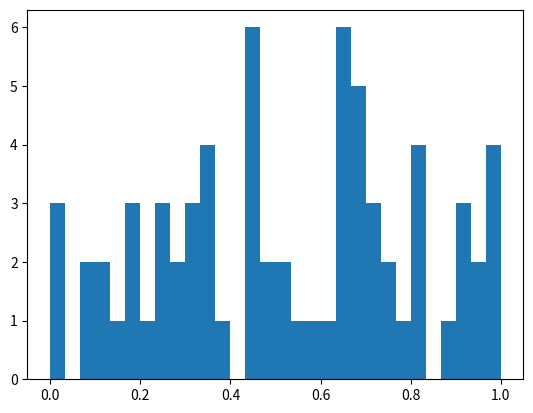
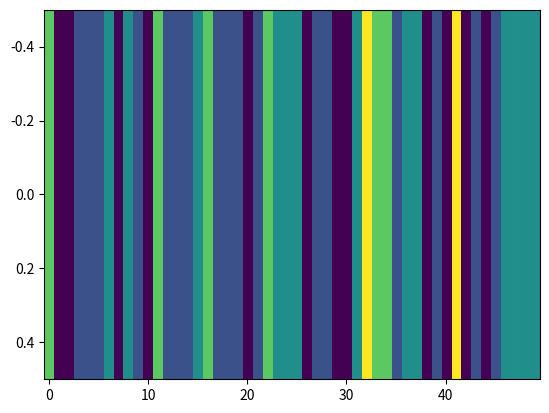

Recreate these plots in Python, in order.
# ═══════════════════════════════════════════════
# ADVANCED BITCOIN PUZZLE RANGE ANALYZER
# ═══════════════════════════════════════════════

import matplotlib
matplotlib.use('Agg')

import numpy as np
import matplotlib.pyplot as plt

# ═══════════════════════════════════════════════
# 1. ДАННЫЕ
# ═══════════════════════════════════════════════

KNOWN_KEYS_HEX = [
    "0000000000000000000000000000000000000000000000000000000000000001",
    "0000000000000000000000000000000000000000000000000000000000000003",
    "0000000000000000000000000000000000000000000000000000000000000007",
    "0000000000000000000000000000000000000000000000000000000000000008",
    "0000000000000000000000000000000000000000000000000000000000000015",
    "0000000000000000000000000000000000000000000000000000000000000031",
    "000000000000000000000000000000000000000000000000000000000000004c",
    "00000000000000000000000000000000000000000000000000000000000000e0",
    "00000000000000000000000000000000000000000000000000000000000001d3",
    "0000000000000000000000000000000000000000000000000000000000000202",
    "0000000000000000000000000000000000000000000000000000000000000483",
    "0000000000000000000000000000000000000000000000000000000000000a7b",
    "0000000000000000000000000000000000000000000000000000000000001460",
    "0000000000000000000000000000000000000000000000000000000000002930",
    "00000000000000000000000000000000000000000000000000000000000068f3",
    "000000000000000000000000000000000000000000000000000000000000c936",
    "000000000000000000000000000000000000000000000000000000000001764f",
    "000000000000000000000000000000000000000000000000000000000003080d",
    "000000000000000000000000000000000000000000000000000000000005749f",
    "00000000000000000000000000000000000000000000000000000000000d2c55",
    "00000000000000000000000000000000000000000000000000000000001ba534",
    "00000000000000000000000000000000000000000000000000000000002de40f",
    "0000000000000000000000000000000000000000000000000000000000556e52",
    "0000000000000000000000000000000000000000000000000000000000dc2a04",
    "0000000000000000000000000000000000000000000000000000000001fa5ee5",
    "000000000000000000000000000000000000000000000000000000000340326e",
    "0000000000000000000000000000000000000000000000000000000006ac3875",
    "000000000000000000000000000000000000000000000000000000000d916ce8",
    "0000000000000000000000000000000000000000000000000000000017e2551e",
    "000000000000000000000000000000000000000000000000000000003d94cd64",
    "000000000000000000000000000000000000000000000000000000007d4fe747",
    "00000000000000000000000000000000000000000000000000000000b862a62e",
    "00000000000000000000000000000000000000000000000000000001a96ca8d8",
    "000000000000000000000000000000000000000000000000000000034a65911d",
    "00000000000000000000000000000000000000000000000000000004aed21170",
    "00000000000000000000000000000000000000000000000000000009de820a7c",
    "0000000000000000000000000000000000000000000000000000001757756a93",
    "00000000000000000000000000000000000000000000000000000022382facd0",
    "0000000000000000000000000000000000000000000000000000004b5f8303e9",
    "000000000000000000000000000000000000000000000000000000e9ae4933d6",
    "00000000000000000000000000000000000000000000000000000153869acc5b",
    "000000000000000000000000000000000000000000000000000002a221c58d8f",
    "000000000000000000000000000000000000000000000000000006bd3b27c591",
    "00000000000000000000000000000000000000000000000000000e02b35a358f",
    "0000000000000000000000000000000000000000000000000000122fca143c05",
    "00000000000000000000000000000000000000000000000000002ec18388d544",
    "00000000000000000000000000000000000000000000000000006cd610b53cba",
    "0000000000000000000000000000000000000000000000000000ade6d7ce3b9b",
    "000000000000000000000000000000000000000000000000000174176b015f4d",
    "00000000000000000000000000000000000000000000000000022bd43c2e9354",
    "00000000000000000000000000000000000000000000000000075070a1a009d4",
    "000000000000000000000000000000000000000000000000000efae164cb9e3c",
    "00000000000000000000000000000000000000000000000000180788e47e326c",
    "00000000000000000000000000000000000000000000000000236fb6d5ad1f43",
    "000000000000000000000000000000000000000000000000006abe1f9b67e114",
    "000000000000000000000000000000000000000000000000009d18b63ac4ffdf",
    "00000000000000000000000000000000000000000000000001eb25c90795d61c",
    "00000000000000000000000000000000000000000000000002c675b852189a21",
    "00000000000000000000000000000000000000000000000007496cbb87cab44f",
    "0000000000000000000000000000000000000000000000000fc07a1825367bbe",
    "00000000000000000000000000000000000000000000000013c96a3742f64906",
    "000000000000000000000000000000000000000000000000363d541eb611abee",
    "0000000000000000000000000000000000000000000000007cce5efdaccf6808",
    "000000000000000000000000000000000000000000000000f7051f27b09112d4",
    "000000000000000000000000000000000000000000000001a838b13505b26867",
    "000000000000000000000000000000000000000000000002832ed74f2b5e35ee",
    "00000000000000000000000000000000000000000000000730fc235c1942c1ae",
    "00000000000000000000000000000000000000000000000bebb3940cd0fc1491",
    "0000000000000000000000000000000000000000000000101d83275fb2bc7e0c",
    "0000000000000000000000000000000000000000000000349b84b6431a6c4ef1",

]

# ═══════════════════════════════════════════════
# 2. ФУНКЦИИ
# ═══════════════════════════════════════════════

def hex_to_dec(h): return int(h, 16)
def dec_to_hex(d): return f"{d:064x}"
def get_range(n): return 2**(n-1), 2**n - 1

# ═══════════════════════════════════════════════
# 3. ПОДГОТОВКА
# ═══════════════════════════════════════════════

keys = np.array([hex_to_dec(k) for k in KNOWN_KEYS_HEX])

# позиции
positions = []
for i, key in enumerate(keys[1:], start=2):
    pmin, pmax = get_range(i)
    pos = (key - pmin) / (pmax - pmin)
    positions.append(pos)

positions = np.array(positions)

# ratios
ratios = keys[1:] / keys[:-1]

# ═══════════════════════════════════════════════
# 4. ВИЗУАЛ
# ═══════════════════════════════════════════════

plt.hist(positions, bins=30)
plt.savefig("hist.png")
plt.close()

heatmap, _ = np.histogram(positions, bins=50, density=True)
plt.imshow([heatmap], aspect='auto')
plt.savefig("heatmap.png")
plt.close()

# ═══════════════════════════════════════════════
# 5. ПРОГНОЗЫ
# ═══════════════════════════════════════════════

next_puzzle = len(keys) + 1
pmin, pmax = get_range(next_puzzle)
last_key = keys[-1]

# 1. по распределению
p_low, p_high = np.quantile(positions, [0.2, 0.8])
dist_min = int(pmin + p_low * (pmax - pmin))
dist_max = int(pmin + p_high * (pmax - pmin))

# 2. по росту
r_low, r_high = np.quantile(ratios, [0.2, 0.8])
growth_min = int(last_key * r_low)
growth_max = int(last_key * r_high)

# 3. комбинированный
final_min = max(pmin, dist_min, growth_min)
final_max = min(pmax, dist_max, growth_max)

# ═══════════════════════════════════════════════
# 6. ВЫВОД
# ═══════════════════════════════════════════════

print("\n" + "="*80)
print(f"ПАЗЛ #{next_puzzle}")
print("="*80)

print("\n[1] По распределению:")
print(f"0x{dec_to_hex(dist_min)}")
print(f"0x{dec_to_hex(dist_max)}")

print("\n[2] По росту:")
print(f"0x{dec_to_hex(growth_min)}")
print(f"0x{dec_to_hex(growth_max)}")

print("\n[3] ФИНАЛЬНЫЙ (пересечение):")
print(f"0x{dec_to_hex(final_min)}")
print(f"0x{dec_to_hex(final_max)}")

reduction = 100 - ((final_max - final_min) / (pmax - pmin) * 100)
print(f"\nСужение: {reduction:.2f}%")
